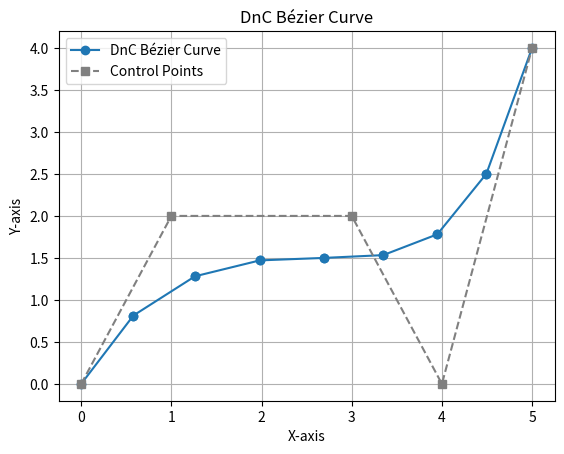

Here is the Python script that generated this plot:
import numpy as np
import matplotlib.pyplot as plt

def midPoint(P1, P2):
    return ((P1[0] + P2[0]) / 2,(P1[1] + P2[1]) / 2)

def bezierDnC(controlPoints, bezierPoints, iteration):
    if iteration == 0:
        bezierPoints.append(controlPoints[0])
        bezierPoints.append(controlPoints[-1])
        return
    else:
        leftControlPoints = []
        rightControlPoints = []
        while len(controlPoints) > 1:
            leftControlPoints.append(controlPoints[0])
            rightControlPoints.insert(0, controlPoints[-1])

            newControlPoints = []
            for i in range(len(controlPoints) - 1):
                newControlPoints.append(midPoint(controlPoints[i], controlPoints[i+1]))
            controlPoints = newControlPoints

        leftControlPoints.append(controlPoints[0])
        rightControlPoints.insert(0, controlPoints[0])

        bezierDnC(leftControlPoints, bezierPoints, iteration-1)
        bezierDnC(rightControlPoints, bezierPoints, iteration-1)


#TESTING
initialControlPoints = [(0, 0), (1, 2), (3, 2), (4, 0),(5,4)]
bezierPoints = []
bezierDnC(initialControlPoints, bezierPoints, 3)
bezierPoints = np.array(bezierPoints)

plt.figure()
plt.plot(bezierPoints[:, 0], bezierPoints[:, 1], 'o-', label='DnC Bézier Curve')
initialControlPoints = np.array(initialControlPoints)
plt.plot(initialControlPoints[:, 0], initialControlPoints[:, 1], 's--', label='Control Points', color='gray')
plt.legend()
plt.grid(True)
plt.title('DnC Bézier Curve')
plt.xlabel('X-axis')
plt.ylabel('Y-axis')
plt.show()